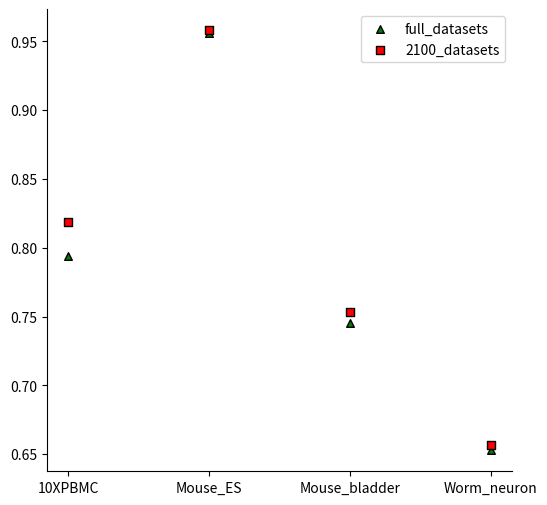

The matplotlib source for this figure:
import pandas as pd
import numpy as np
import matplotlib.pyplot as plt
import seaborn as sns
import matplotlib as mpl
# plt.style.use('seaborn')
x = ['10XPBMC','Mouse_ES','Mouse_bladder','Worm_neuron']
NMI_full = [0.7942,0.9559,0.7453,0.6529]
NMI_ = [0.8190,0.9580,0.7532,0.6568]

ARI_full = [0.7867,0.9744,0.5055,0.5208]
ARI_ = [0.8288,0.9779,0.5521,0.4723]

CA_full = [0.8136,0.9891,0.6162,0.6799]
CA_ = [0.8362,0.9897,0.6943,0.6787]

plt.figure(figsize=(6,6),frameon=True,dpi=300)
ax = plt.subplot()
ax.spines['right'].set_visible(False)
ax.spines['top'].set_visible(False)
ax.spines['bottom'].set_visible(True)
plt.scatter(x,NMI_full,s=30,c='green',marker='^',edgecolors='black',label='full_datasets')
plt.scatter(x,NMI_,s=30,c='red',marker='s',edgecolors='black',label='2100_datasets')
# plt.scatter(x,ARI_full,s=30,c='green',marker='^',edgecolors='black',label='full_datasets')
# plt.scatter(x,ARI_,s=30,c='red',marker='s',edgecolors='black',label='2100_datasets')
# plt.scatter(x,CA_full,s=30,c='green',marker='^',edgecolors='black',label='full_datasets')
# plt.scatter(x,CA_,s=30,c='red',marker='s',edgecolors='black',label='2100_datasets')
# plt.xticks(rotation=30)
plt.tick_params(labelsize=10)
plt.legend()
plt.show()
